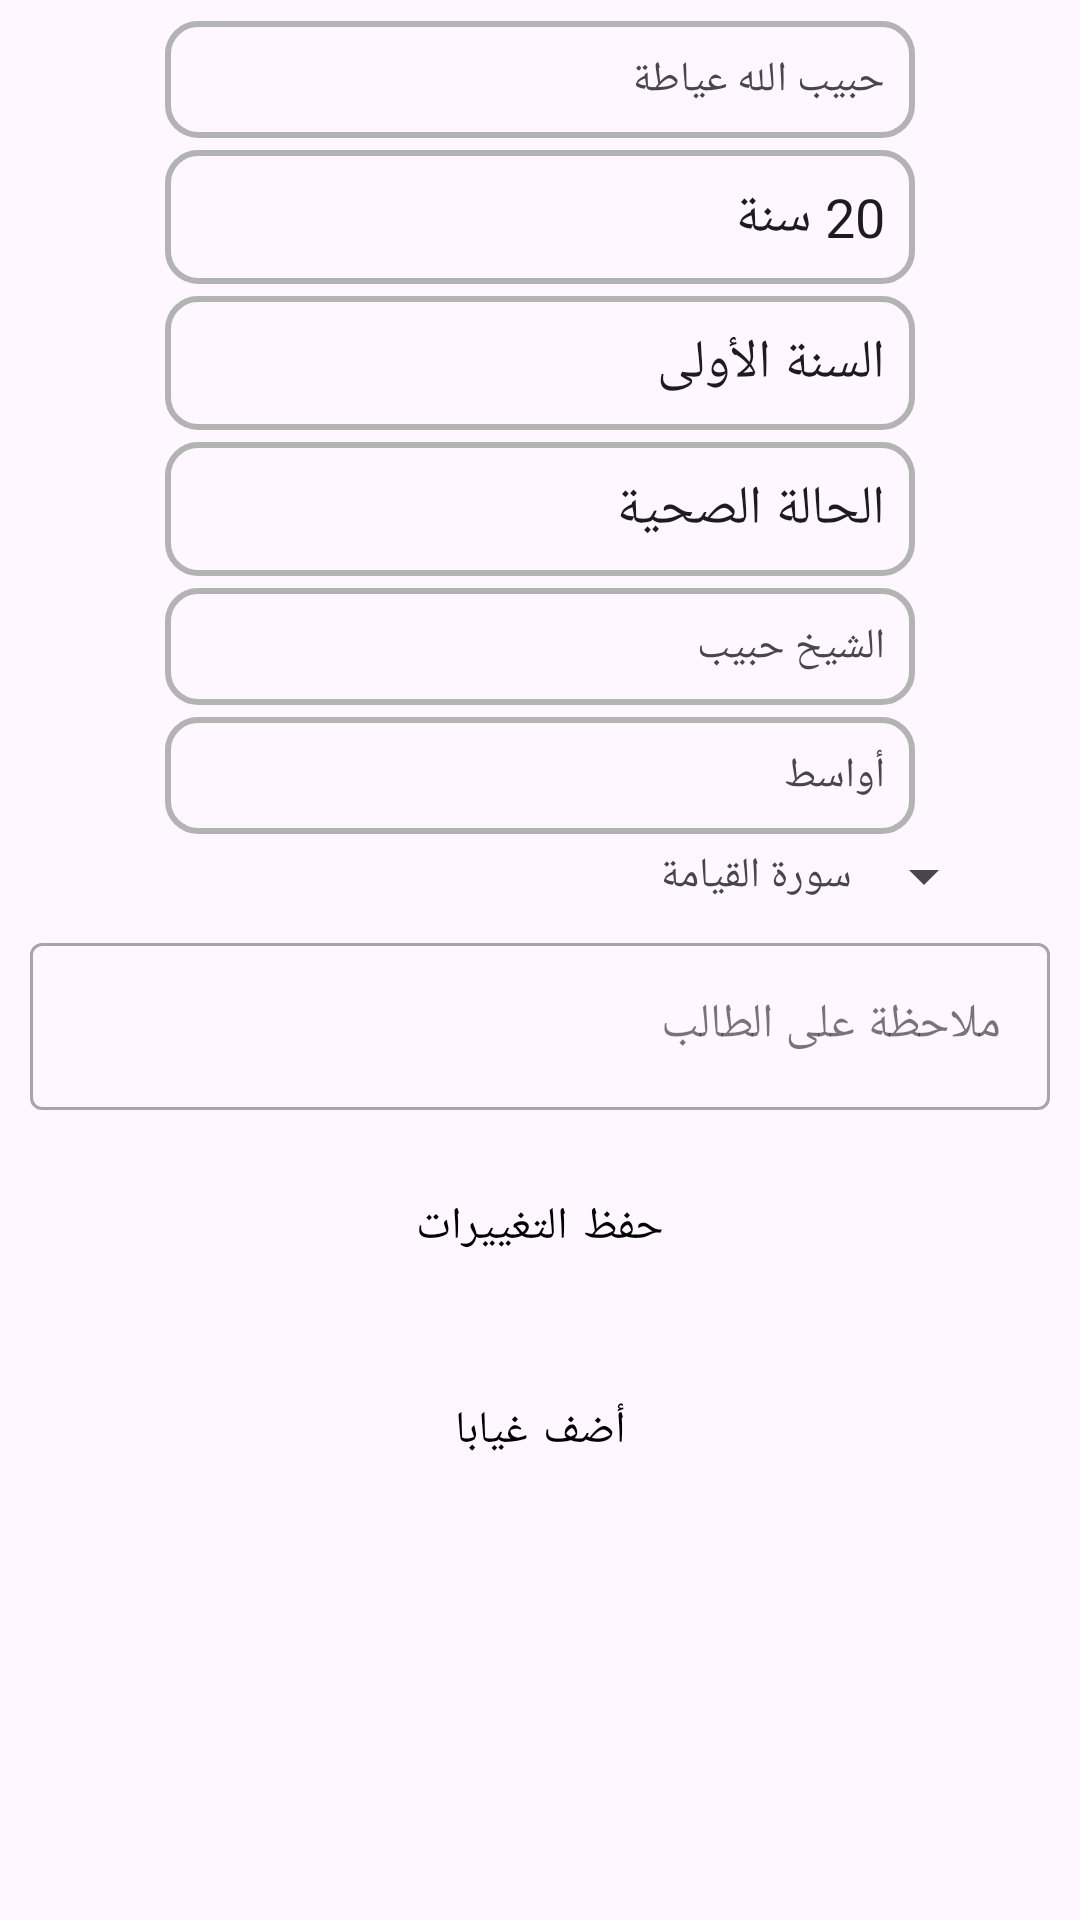

The Android layout XML behind this screen, and the referenced resources:
<!-- AndroidManifest.xml: application theme Theme.الماهر -->
<!-- res/layout/fragment_student_details.xml -->
<?xml version="1.0" encoding="utf-8"?>
<layout xmlns:android="http://schemas.android.com/apk/res/android"
    xmlns:tools="http://schemas.android.com/tools"
    xmlns:app="http://schemas.android.com/apk/res-auto">

    <data>

    </data>

    <androidx.constraintlayout.widget.ConstraintLayout
        android:layout_width="match_parent"
        android:layout_height="match_parent"
        tools:context=".presentation.feature_student.students.StudentDetailsFragment">


        <Button
            android:id="@+id/add_absent"
            android:layout_width="match_parent"
            android:layout_height="wrap_content"
            android:text="أضف غيابا"
            android:textColor="@color/black"
            android:textSize="15sp"
            android:layout_margin="10dp"
            style="@style/Widget.MaterialComponents.Button.TextButton"
            app:layout_constraintEnd_toEndOf="parent"
            app:layout_constraintHorizontal_bias="0.498"
            app:layout_constraintStart_toStartOf="parent"
            app:layout_constraintTop_toBottomOf="@+id/linear" />

        <LinearLayout
            android:id="@+id/linear"
            android:layout_width="match_parent"
            android:layout_height="wrap_content"
            android:layout_margin="5dp"
            app:layout_constraintEnd_toEndOf="parent"
            app:layout_constraintHorizontal_bias="0.5"
            app:layout_constraintStart_toStartOf="parent"
            app:layout_constraintTop_toTopOf="parent"
            android:orientation="vertical">

            <TextView
                android:id="@+id/name_of_student"
                android:layout_width="250dp"
                android:layout_height="wrap_content"
                android:padding="10dp"
                android:background="@drawable/info_text_background"
                android:layout_margin="2dp"
                android:layout_gravity="center"
                android:text="حبيب الله عياطة"/>

            <EditText
                android:id="@+id/age_of_student"
                android:layout_width="250dp"
                android:layout_height="wrap_content"
                android:background="@drawable/info_text_background"
                android:layout_gravity="center"
                android:layout_margin="2dp"
                android:padding="10dp"
                android:text="20 سنة" />

            <EditText
                android:id="@+id/education_year"
                android:layout_width="250dp"
                android:layout_height="wrap_content"
                android:background="@drawable/info_text_background"
                android:layout_gravity="center"
                android:layout_margin="2dp"
                android:padding="10dp"
                android:text="السنة الأولى" />

            <EditText
                android:id="@+id/Health_status"
                android:layout_width="250dp"
                android:layout_height="wrap_content"
                android:layout_gravity="center"
                android:background="@drawable/info_text_background"
                android:layout_margin="2dp"
                android:padding="10dp"
                android:text="الحالة الصحية" />

            <TextView
                android:id="@+id/teacher_name"
                android:layout_width="250dp"
                android:layout_height="wrap_content"
                android:layout_gravity="center"
                android:background="@drawable/info_text_background"
                android:layout_margin="2dp"
                android:padding="10dp"
                android:text="الشيخ حبيب" />

            <TextView
                android:id="@+id/group_name"
                android:layout_width="250dp"
                android:layout_height="wrap_content"
                android:layout_gravity="center"
                android:background="@drawable/info_text_background"
                android:layout_margin="2dp"
                android:padding="10dp"
                android:text="أواسط" />
            <LinearLayout
                android:layout_width="wrap_content"
                android:layout_height="wrap_content"
                android:layout_gravity="right"
                android:layout_marginRight="23dp"
                android:gravity="center"
                android:orientation="horizontal">

                <TextView
                    android:id="@+id/current_sora"
                    android:layout_width="wrap_content"
                    android:layout_height="wrap_content"
                    android:text="سورة القيامة" />
                <Spinner
                    android:id="@+id/spinnerOfCurrentSore"
                    android:layout_width="wrap_content"
                    android:layout_height="wrap_content" />

            </LinearLayout>
            <com.google.android.material.textfield.TextInputLayout
                android:id="@+id/student_note"
                android:layout_width="match_parent"
                android:layout_height="wrap_content"
                android:hint="ملاحظة على الطالب"
                app:hintTextColor="@color/black"
                android:padding="5dp"
                android:inputType="textPersonName"
                style="@style/Widget.MaterialComponents.TextInputLayout.OutlinedBox"
                >
                <com.google.android.material.textfield.TextInputEditText
                    android:layout_width="match_parent"
                    android:layout_height="match_parent">

                </com.google.android.material.textfield.TextInputEditText>
            </com.google.android.material.textfield.TextInputLayout>
            <Button
                android:id="@+id/save_changes"
                android:layout_width="match_parent"
                android:layout_height="wrap_content"
                android:textSize="15sp"
                android:layout_margin="10dp"
                android:layout_gravity="center"
                android:textColor="@color/black"
                android:gravity="center"
                style="@style/Widget.MaterialComponents.Button.OutlinedButton"
                android:text="حفظ التغييرات"/>
        </LinearLayout>

        <androidx.recyclerview.widget.RecyclerView
            android:id="@+id/absent_recycler"
            android:layout_width="match_parent"
            android:layout_height="0dp"
            app:layoutManager="androidx.recyclerview.widget.GridLayoutManager"
            app:layout_constraintBottom_toBottomOf="parent"
            app:layout_constraintEnd_toEndOf="parent"
            app:layout_constraintHorizontal_bias="0.5"
            app:layout_constraintStart_toStartOf="parent"
            app:layout_constraintTop_toBottomOf="@+id/add_absent" />
    </androidx.constraintlayout.widget.ConstraintLayout>
</layout>
<!-- resources referenced by this layout -->
<resources>
  <color name="black">#FF000000</color>
  <!-- drawable info_text_background (drawable) -->
  <?xml version="1.0" encoding="utf-8"?>
  <shape android:shape="rectangle" xmlns:android="http://schemas.android.com/apk/res/android">
  <stroke android:color="@color/cards" android:width="2dp"/>
      <corners android:radius="10dp"/>
  </shape>
  <style name="Theme.الماهر" parent="Base.Theme.الماهر" />
  <color name="cards">#B3B3B3</color>
  <style name="Base.Theme.الماهر" parent="Theme.Material3.DayNight.NoActionBar">
          
          
      </style>
</resources>
